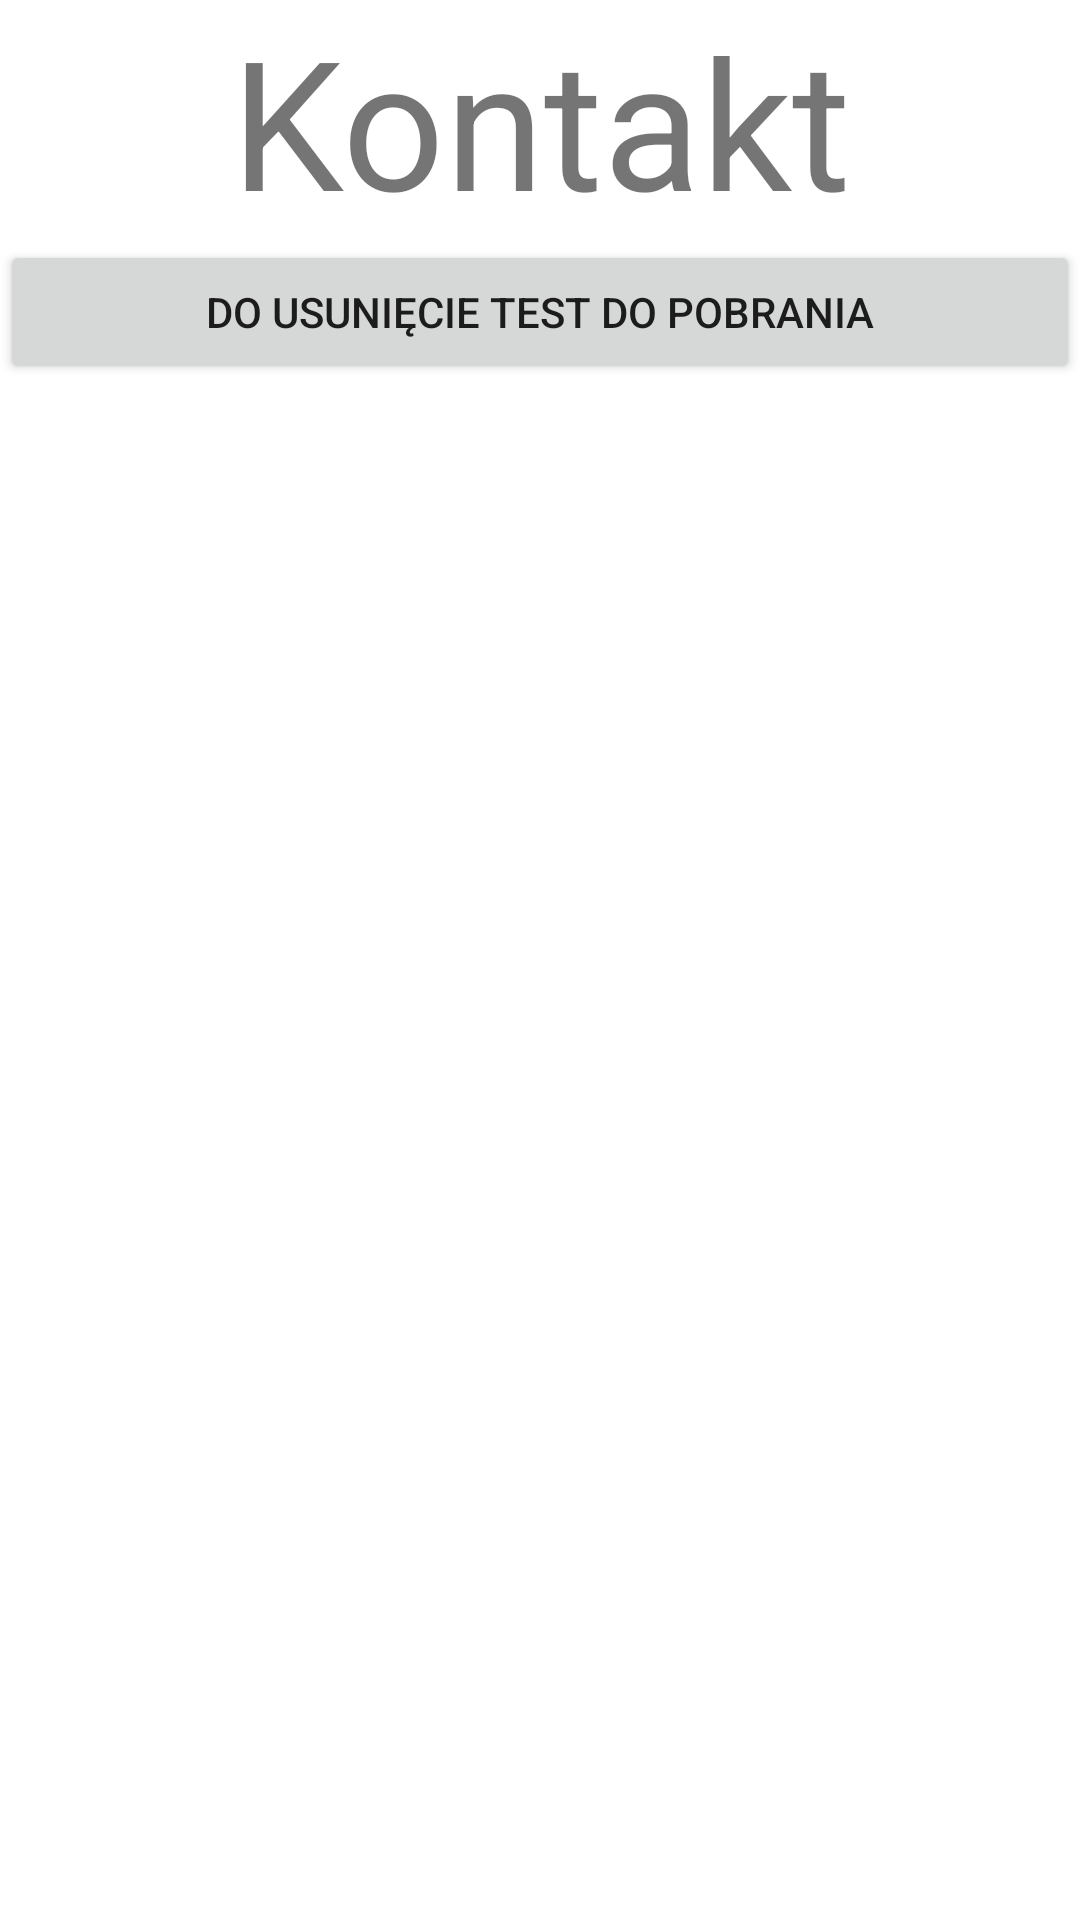

Reconstruct the res/layout file that produces this screen, plus the resources it refers to.
<!-- AndroidManifest.xml: application theme Theme.MobileFrontEnd -->
<!-- res/layout/activity_contact.xml -->
<?xml version="1.0" encoding="utf-8"?>
<androidx.constraintlayout.widget.ConstraintLayout xmlns:android="http://schemas.android.com/apk/res/android"
    xmlns:app="http://schemas.android.com/apk/res-auto"
    xmlns:tools="http://schemas.android.com/tools"
    android:layout_width="match_parent"
    android:layout_height="match_parent"
    tools:context=".Contact">

    <LinearLayout
        android:layout_width="match_parent"
        android:layout_height="match_parent"
        android:orientation="vertical"
        app:layout_constraintBottom_toBottomOf="parent"
        app:layout_constraintEnd_toEndOf="parent"
        app:layout_constraintStart_toStartOf="parent"
        app:layout_constraintTop_toTopOf="parent">

        <TextView
            android:id="@+id/textViewContactHeader"
            android:layout_width="match_parent"
            android:layout_height="wrap_content"
            android:text="Kontakt"
            android:textAlignment="center"
            android:textSize="60sp" />

        <Button
            android:id="@+id/buttonTESTPOBRANIE"
            android:layout_width="match_parent"
            android:layout_height="wrap_content"
            android:text="DO USUNIĘCIE TEST DO POBRANIA" />
    </LinearLayout>

</androidx.constraintlayout.widget.ConstraintLayout>
<!-- resources referenced by this layout -->
<resources>
  <style name="Theme.MobileFrontEnd" parent="Theme.MaterialComponents.DayNight.DarkActionBar">
          
          <item name="colorPrimary">@color/purple_500</item>
          <item name="colorPrimaryVariant">@color/purple_700</item>
          <item name="colorOnPrimary">@color/white</item>
          
          <item name="colorSecondary">@color/teal_200</item>
          <item name="colorSecondaryVariant">@color/teal_700</item>
          <item name="colorOnSecondary">@color/black</item>
          
          <item name="android:statusBarColor" tools:targetApi="l">?attr/colorPrimaryVariant</item>
          
      </style>
  <!-- not gathered from this repository: default colours our renderer supplied (Android Studio template values) -->
  <color name="purple_500">#FF6200EE</color>
  <color name="purple_700">#FF3700B3</color>
  <color name="teal_200">#FF03DAC5</color>
  <color name="teal_700">#FF018786</color>
  <color name="black">#FF000000</color>
  <color name="white">#FFFFFFFF</color>
</resources>
